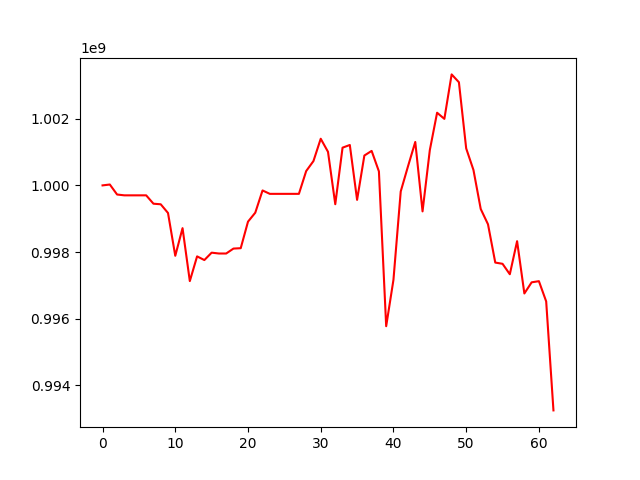

Values plotted in this chart, from the file beside it:
, 0
0, 1000000000
1, 1000026456
2, 999726186
3, 999701529
4, 999701529
5, 999701529
6, 999701529
7, 999450742
8, 999433332
9, 999172480
10, 997887988
11, 998717566
12, 997128811
13, 997870839
14, 997760053
15, 997981881
16, 997956585
17, 997956585
18, 998104477
19, 998116108
20, 998911975
21, 999181221
22, 999848303
23, 999746181
24, 999746181
25, 999746181
26, 999746181
27, 999746181
28, 1000429990
29, 1000729963
30, 1001399563
31, 1001006859
32, 999435067
33, 1001131670
34, 1001212414
35, 999566083
36, 1000895955
37, 1001034869
38, 1000420368
39, 995775544
40, 997167284
41, 999818258
42, 1000572337
43, 1001303163
44, 999220335
45, 1001057995
46, 1002180127
47, 1001995910
48, 1003329796
49, 1003094488
50, 1001110387
51, 1000462609
52, 999292387
53, 998832961
54, 997684454
55, 997647407
56, 997334378
57, 998327068
58, 996757561
59, 997092176
... 3 more rows
